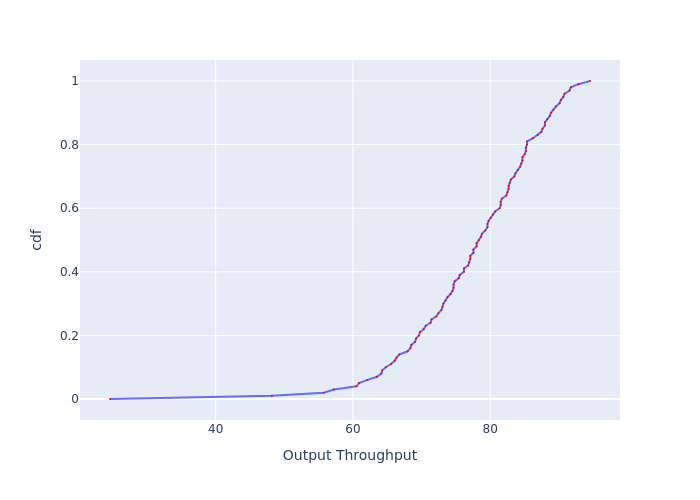

Values plotted in this chart, from the file beside it:
, cdf, Output Throughput
0, 0.0, 24.61
1, 0.01, 48.18
2, 0.02, 55.76
3, 0.03, 57.23
4, 0.04, 60.52
5, 0.05, 60.89
6, 0.06, 62.12
7, 0.07, 63.5
8, 0.08, 64.14
9, 0.09, 64.26
10, 0.1, 64.78
11, 0.11, 65.56
12, 0.12, 66.09
13, 0.13, 66.35
14, 0.14, 66.75
15, 0.15, 67.97
16, 0.16, 68.37
17, 0.17, 68.51
18, 0.18, 69.06
19, 0.19, 69.2
20, 0.2, 69.62
21, 0.21, 69.76
22, 0.22, 70.32
23, 0.23, 70.6
24, 0.24, 71.31
25, 0.25, 71.45
26, 0.26, 72.17
27, 0.27, 72.46
28, 0.28, 72.89
29, 0.29, 73.04
30, 0.3, 73.19
31, 0.31, 73.48
32, 0.32, 73.77
33, 0.33, 74.22
34, 0.34, 74.52
35, 0.35, 74.66
36, 0.36, 74.66
37, 0.37, 74.81
38, 0.38, 75.41
39, 0.39, 75.57
40, 0.4, 76.17
41, 0.41, 76.17
42, 0.42, 76.78
43, 0.43, 76.94
44, 0.44, 77.09
45, 0.45, 77.09
46, 0.46, 77.56
47, 0.47, 77.56
48, 0.48, 78.02
49, 0.49, 78.02
50, 0.5, 78.34
51, 0.51, 78.65
52, 0.52, 78.81
53, 0.53, 79.28
54, 0.54, 79.6
55, 0.55, 79.6
56, 0.56, 79.76
57, 0.57, 80.08
58, 0.58, 80.4
59, 0.59, 80.72
... 41 more rows
